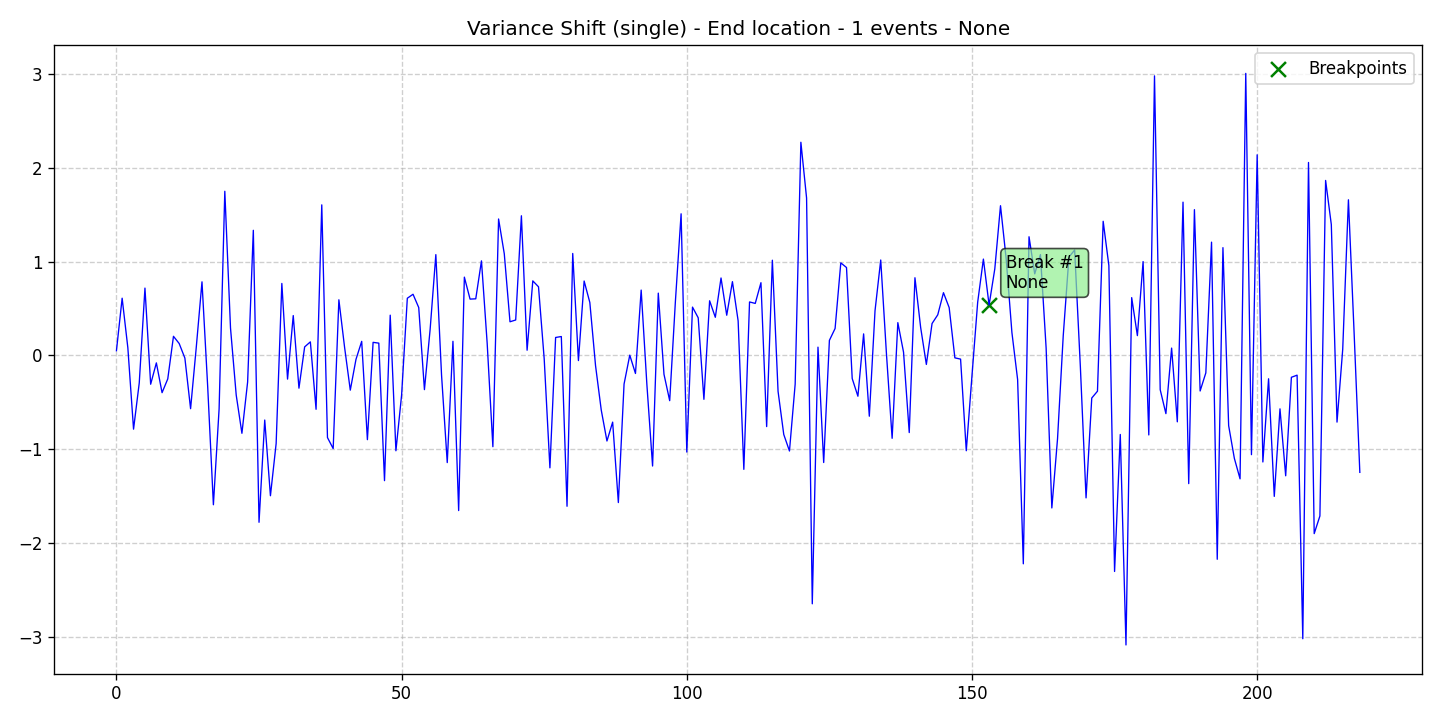

The file beside this chart, header and first rows:
data, stationary, det_lin_up, det_lin_down, det_quad, det_cubic, det_exp, det_damped, stoc_trend, volatility, single_seas, multiple_seas, point_anom_single, point_anom_multi, collect_anom, context_anom, mean_shift, var_shift, trend_shift, date, is_break, is_anomaly, is_multi, location_beginning
0.04892, 0, 0, 0, 0, 0, 0, 0, 0, 0, 0, 0, 0, 0, 0, 0, 0, 1, 0, 2020-01-01, 0, 0, 0, 0
0.6094, 0, 0, 0, 0, 0, 0, 0, 0, 0, 0, 0, 0, 0, 0, 0, 0, 1, 0, 2020-01-02, 0, 0, 0, 0
0.0809, 0, 0, 0, 0, 0, 0, 0, 0, 0, 0, 0, 0, 0, 0, 0, 0, 1, 0, 2020-01-03, 0, 0, 0, 0
-0.7876, 0, 0, 0, 0, 0, 0, 0, 0, 0, 0, 0, 0, 0, 0, 0, 0, 1, 0, 2020-01-04, 0, 0, 0, 0
-0.2945, 0, 0, 0, 0, 0, 0, 0, 0, 0, 0, 0, 0, 0, 0, 0, 0, 1, 0, 2020-01-05, 0, 0, 0, 0
0.7172, 0, 0, 0, 0, 0, 0, 0, 0, 0, 0, 0, 0, 0, 0, 0, 0, 1, 0, 2020-01-06, 0, 0, 0, 0
-0.3083, 0, 0, 0, 0, 0, 0, 0, 0, 0, 0, 0, 0, 0, 0, 0, 0, 1, 0, 2020-01-07, 0, 0, 0, 0
-0.08058, 0, 0, 0, 0, 0, 0, 0, 0, 0, 0, 0, 0, 0, 0, 0, 0, 1, 0, 2020-01-08, 0, 0, 0, 0
-0.3984, 0, 0, 0, 0, 0, 0, 0, 0, 0, 0, 0, 0, 0, 0, 0, 0, 1, 0, 2020-01-09, 0, 0, 0, 0
-0.2513, 0, 0, 0, 0, 0, 0, 0, 0, 0, 0, 0, 0, 0, 0, 0, 0, 1, 0, 2020-01-10, 0, 0, 0, 0
0.2028, 0, 0, 0, 0, 0, 0, 0, 0, 0, 0, 0, 0, 0, 0, 0, 0, 1, 0, 2020-01-11, 0, 0, 0, 0
0.126, 0, 0, 0, 0, 0, 0, 0, 0, 0, 0, 0, 0, 0, 0, 0, 0, 1, 0, 2020-01-12, 0, 0, 0, 0
-0.02943, 0, 0, 0, 0, 0, 0, 0, 0, 0, 0, 0, 0, 0, 0, 0, 0, 1, 0, 2020-01-13, 0, 0, 0, 0
-0.5692, 0, 0, 0, 0, 0, 0, 0, 0, 0, 0, 0, 0, 0, 0, 0, 0, 1, 0, 2020-01-14, 0, 0, 0, 0
0.08827, 0, 0, 0, 0, 0, 0, 0, 0, 0, 0, 0, 0, 0, 0, 0, 0, 1, 0, 2020-01-15, 0, 0, 0, 0
0.784, 0, 0, 0, 0, 0, 0, 0, 0, 0, 0, 0, 0, 0, 0, 0, 0, 1, 0, 2020-01-16, 0, 0, 0, 0
-0.335, 0, 0, 0, 0, 0, 0, 0, 0, 0, 0, 0, 0, 0, 0, 0, 0, 1, 0, 2020-01-17, 0, 0, 0, 0
-1.594, 0, 0, 0, 0, 0, 0, 0, 0, 0, 0, 0, 0, 0, 0, 0, 0, 1, 0, 2020-01-18, 0, 0, 0, 0
-0.571, 0, 0, 0, 0, 0, 0, 0, 0, 0, 0, 0, 0, 0, 0, 0, 0, 1, 0, 2020-01-19, 0, 0, 0, 0
1.75, 0, 0, 0, 0, 0, 0, 0, 0, 0, 0, 0, 0, 0, 0, 0, 0, 1, 0, 2020-01-20, 0, 0, 0, 0
0.2909, 0, 0, 0, 0, 0, 0, 0, 0, 0, 0, 0, 0, 0, 0, 0, 0, 1, 0, 2020-01-21, 0, 0, 0, 0
-0.424, 0, 0, 0, 0, 0, 0, 0, 0, 0, 0, 0, 0, 0, 0, 0, 0, 1, 0, 2020-01-22, 0, 0, 0, 0
-0.8317, 0, 0, 0, 0, 0, 0, 0, 0, 0, 0, 0, 0, 0, 0, 0, 0, 1, 0, 2020-01-23, 0, 0, 0, 0
-0.2848, 0, 0, 0, 0, 0, 0, 0, 0, 0, 0, 0, 0, 0, 0, 0, 0, 1, 0, 2020-01-24, 0, 0, 0, 0
1.334, 0, 0, 0, 0, 0, 0, 0, 0, 0, 0, 0, 0, 0, 0, 0, 0, 1, 0, 2020-01-25, 0, 0, 0, 0
-1.781, 0, 0, 0, 0, 0, 0, 0, 0, 0, 0, 0, 0, 0, 0, 0, 0, 1, 0, 2020-01-26, 0, 0, 0, 0
-0.6902, 0, 0, 0, 0, 0, 0, 0, 0, 0, 0, 0, 0, 0, 0, 0, 0, 1, 0, 2020-01-27, 0, 0, 0, 0
-1.498, 0, 0, 0, 0, 0, 0, 0, 0, 0, 0, 0, 0, 0, 0, 0, 0, 1, 0, 2020-01-28, 0, 0, 0, 0
-0.9414, 0, 0, 0, 0, 0, 0, 0, 0, 0, 0, 0, 0, 0, 0, 0, 0, 1, 0, 2020-01-29, 0, 0, 0, 0
0.7667, 0, 0, 0, 0, 0, 0, 0, 0, 0, 0, 0, 0, 0, 0, 0, 0, 1, 0, 2020-01-30, 0, 0, 0, 0
-0.2536, 0, 0, 0, 0, 0, 0, 0, 0, 0, 0, 0, 0, 0, 0, 0, 0, 1, 0, 2020-01-31, 0, 0, 0, 0
0.4241, 0, 0, 0, 0, 0, 0, 0, 0, 0, 0, 0, 0, 0, 0, 0, 0, 1, 0, 2020-02-01, 0, 0, 0, 0
-0.3504, 0, 0, 0, 0, 0, 0, 0, 0, 0, 0, 0, 0, 0, 0, 0, 0, 1, 0, 2020-02-02, 0, 0, 0, 0
0.09003, 0, 0, 0, 0, 0, 0, 0, 0, 0, 0, 0, 0, 0, 0, 0, 0, 1, 0, 2020-02-03, 0, 0, 0, 0
0.1437, 0, 0, 0, 0, 0, 0, 0, 0, 0, 0, 0, 0, 0, 0, 0, 0, 1, 0, 2020-02-04, 0, 0, 0, 0
-0.5756, 0, 0, 0, 0, 0, 0, 0, 0, 0, 0, 0, 0, 0, 0, 0, 0, 1, 0, 2020-02-05, 0, 0, 0, 0
1.605, 0, 0, 0, 0, 0, 0, 0, 0, 0, 0, 0, 0, 0, 0, 0, 0, 1, 0, 2020-02-06, 0, 0, 0, 0
-0.8773, 0, 0, 0, 0, 0, 0, 0, 0, 0, 0, 0, 0, 0, 0, 0, 0, 1, 0, 2020-02-07, 0, 0, 0, 0
-0.9948, 0, 0, 0, 0, 0, 0, 0, 0, 0, 0, 0, 0, 0, 0, 0, 0, 1, 0, 2020-02-08, 0, 0, 0, 0
0.5925, 0, 0, 0, 0, 0, 0, 0, 0, 0, 0, 0, 0, 0, 0, 0, 0, 1, 0, 2020-02-09, 0, 0, 0, 0
0.0856, 0, 0, 0, 0, 0, 0, 0, 0, 0, 0, 0, 0, 0, 0, 0, 0, 1, 0, 2020-02-10, 0, 0, 0, 0
-0.3714, 0, 0, 0, 0, 0, 0, 0, 0, 0, 0, 0, 0, 0, 0, 0, 0, 1, 0, 2020-02-11, 0, 0, 0, 0
-0.04281, 0, 0, 0, 0, 0, 0, 0, 0, 0, 0, 0, 0, 0, 0, 0, 0, 1, 0, 2020-02-12, 0, 0, 0, 0
0.1491, 0, 0, 0, 0, 0, 0, 0, 0, 0, 0, 0, 0, 0, 0, 0, 0, 1, 0, 2020-02-13, 0, 0, 0, 0
-0.8996, 0, 0, 0, 0, 0, 0, 0, 0, 0, 0, 0, 0, 0, 0, 0, 0, 1, 0, 2020-02-14, 0, 0, 0, 0
0.1385, 0, 0, 0, 0, 0, 0, 0, 0, 0, 0, 0, 0, 0, 0, 0, 0, 1, 0, 2020-02-15, 0, 0, 0, 0
0.1301, 0, 0, 0, 0, 0, 0, 0, 0, 0, 0, 0, 0, 0, 0, 0, 0, 1, 0, 2020-02-16, 0, 0, 0, 0
-1.337, 0, 0, 0, 0, 0, 0, 0, 0, 0, 0, 0, 0, 0, 0, 0, 0, 1, 0, 2020-02-17, 0, 0, 0, 0
0.4283, 0, 0, 0, 0, 0, 0, 0, 0, 0, 0, 0, 0, 0, 0, 0, 0, 1, 0, 2020-02-18, 0, 0, 0, 0
-1.018, 0, 0, 0, 0, 0, 0, 0, 0, 0, 0, 0, 0, 0, 0, 0, 0, 1, 0, 2020-02-19, 0, 0, 0, 0
-0.4223, 0, 0, 0, 0, 0, 0, 0, 0, 0, 0, 0, 0, 0, 0, 0, 0, 1, 0, 2020-02-20, 0, 0, 0, 0
0.6089, 0, 0, 0, 0, 0, 0, 0, 0, 0, 0, 0, 0, 0, 0, 0, 0, 1, 0, 2020-02-21, 0, 0, 0, 0
0.6514, 0, 0, 0, 0, 0, 0, 0, 0, 0, 0, 0, 0, 0, 0, 0, 0, 1, 0, 2020-02-22, 0, 0, 0, 0
0.5098, 0, 0, 0, 0, 0, 0, 0, 0, 0, 0, 0, 0, 0, 0, 0, 0, 1, 0, 2020-02-23, 0, 0, 0, 0
-0.3659, 0, 0, 0, 0, 0, 0, 0, 0, 0, 0, 0, 0, 0, 0, 0, 0, 1, 0, 2020-02-24, 0, 0, 0, 0
0.2777, 0, 0, 0, 0, 0, 0, 0, 0, 0, 0, 0, 0, 0, 0, 0, 0, 1, 0, 2020-02-25, 0, 0, 0, 0
1.074, 0, 0, 0, 0, 0, 0, 0, 0, 0, 0, 0, 0, 0, 0, 0, 0, 1, 0, 2020-02-26, 0, 0, 0, 0
-0.2106, 0, 0, 0, 0, 0, 0, 0, 0, 0, 0, 0, 0, 0, 0, 0, 0, 1, 0, 2020-02-27, 0, 0, 0, 0
-1.144, 0, 0, 0, 0, 0, 0, 0, 0, 0, 0, 0, 0, 0, 0, 0, 0, 1, 0, 2020-02-28, 0, 0, 0, 0
0.1496, 0, 0, 0, 0, 0, 0, 0, 0, 0, 0, 0, 0, 0, 0, 0, 0, 1, 0, 2020-02-29, 0, 0, 0, 0
... 159 more rows
